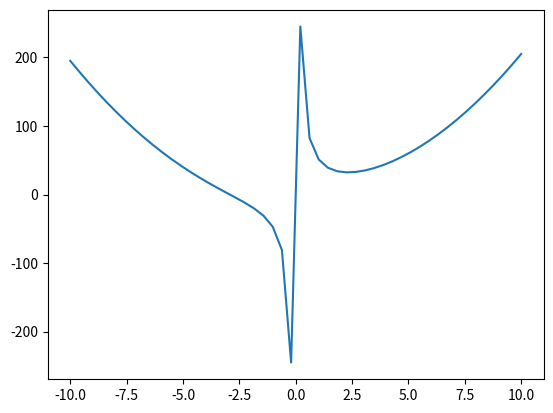

Python code for this plot:
# -*- coding: UTF-8 -*-
import matplotlib.pyplot as plt  # 约定俗成的写法plt
import numpy as np
# Try 1 ----------------------------------------------------------
# try1 简单的正弦余弦图
# 设置起始数值，以及取样点数
'''
start = -np.pi
stop = np.pi
point_num = 1000
# 设置x值， -π to+π的256个值
x = np.linspace(start, stop, point_num, endpoint=True)
# 首先定义两个函数（正弦&余弦）
C = np.cos(x)
S = np.sin(x)
plt.plot(x, C)
plt.plot(x, S)

# 在ipython的交互环境中需要这句话才能显示出来
'''
start = -10
stop = 10
point_num = 50
plt.show()
x = np. linspace(start, stop, point_num, endpoint=True)
a = 2
b = 50

y = a * x *x + b/x
plt.plot(x, y)
plt.show()
